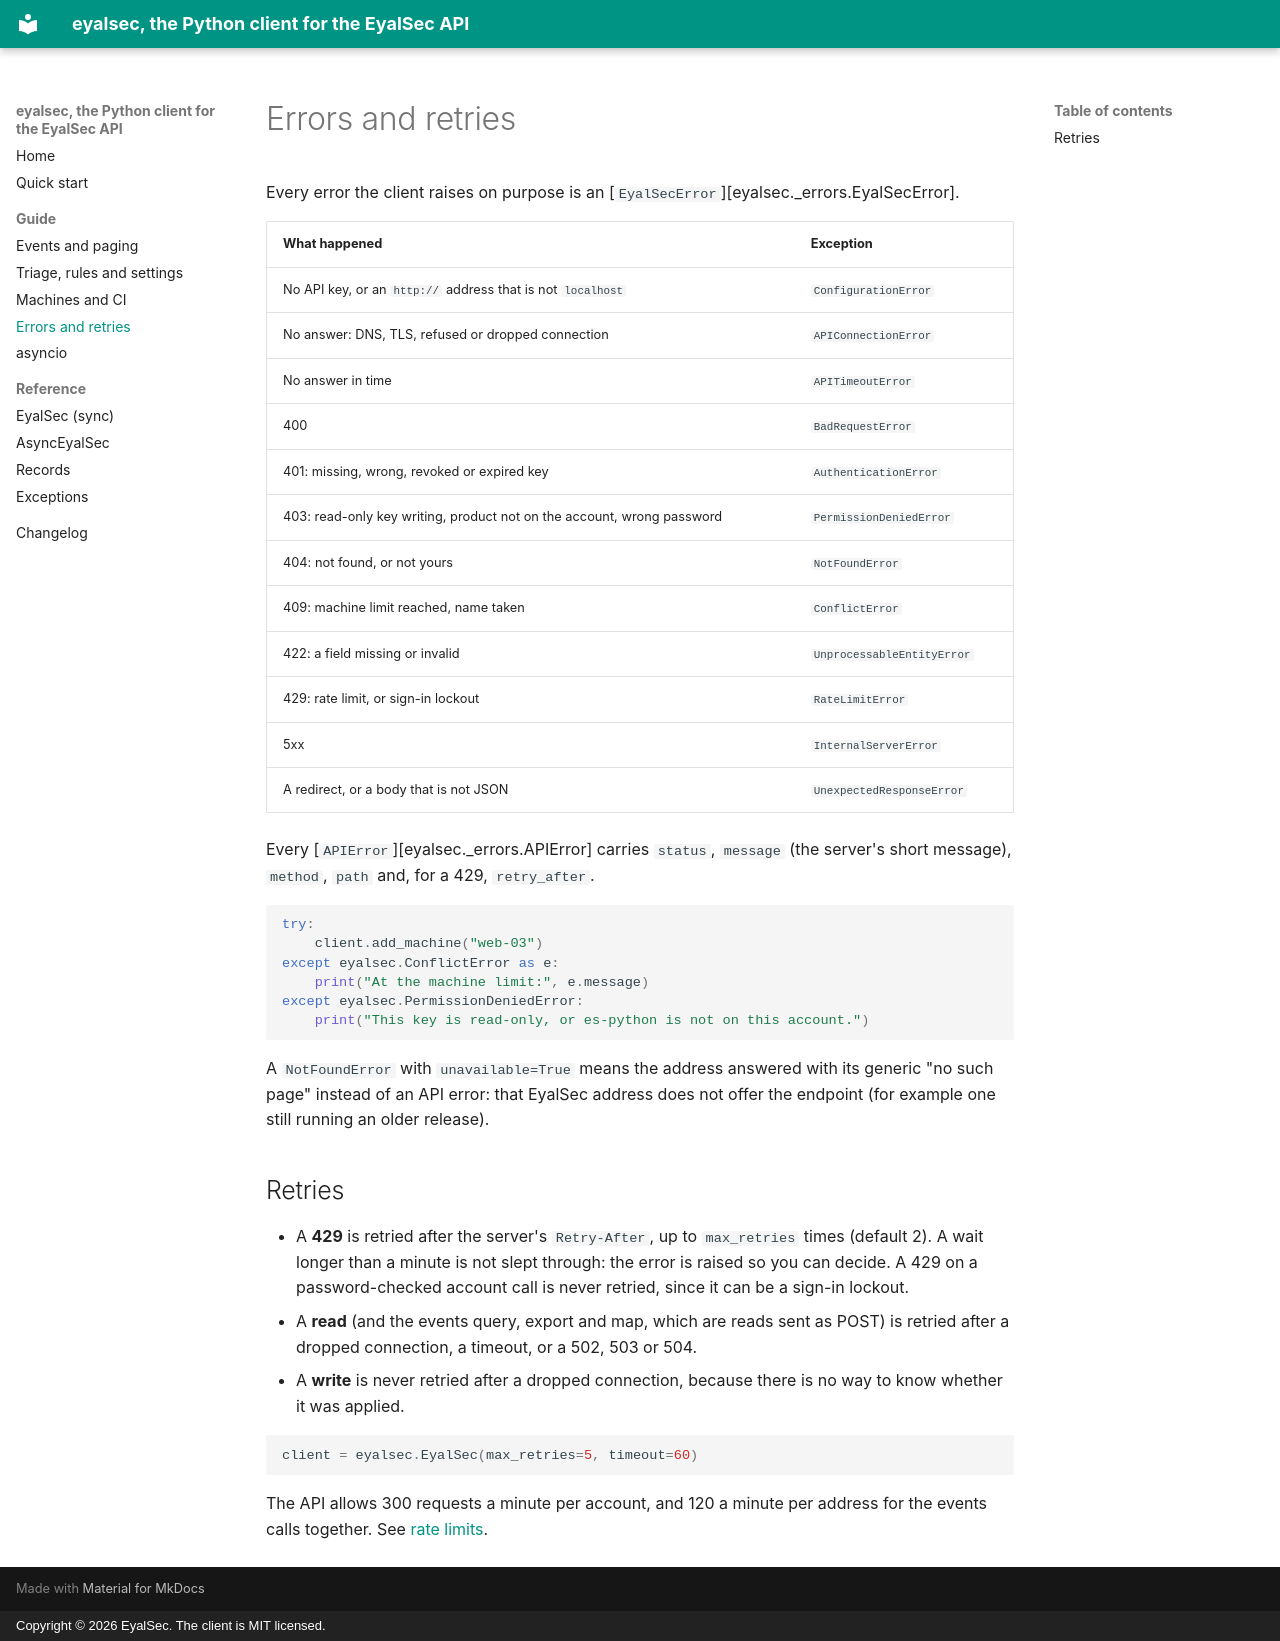

repository: EyalSec/eyalsec-python · page: errors/index.html · generator: mkdocs · copyright: Copyright © 2026 EyalSec. The client is MIT licensed.

# Errors and retries

Every error the client raises on purpose is an [`EyalSecError`][eyalsec._errors.EyalSecError].

| What happened | Exception |
|---|---|
| No API key, or an `http://` address that is not `localhost` | `ConfigurationError` |
| No answer: DNS, TLS, refused or dropped connection | `APIConnectionError` |
| No answer in time | `APITimeoutError` |
| 400 | `BadRequestError` |
| 401: missing, wrong, revoked or expired key | `AuthenticationError` |
| 403: read-only key writing, product not on the account, wrong password | `PermissionDeniedError` |
| 404: not found, or not yours | `NotFoundError` |
| 409: machine limit reached, name taken | `ConflictError` |
| 422: a field missing or invalid | `UnprocessableEntityError` |
| 429: rate limit, or sign-in lockout | `RateLimitError` |
| 5xx | `InternalServerError` |
| A redirect, or a body that is not JSON | `UnexpectedResponseError` |

Every [`APIError`][eyalsec._errors.APIError] carries `status`, `message` (the server's short message), `method`, `path` and, for a 429, `retry_after`.

```python
try:
    client.add_machine("web-03")
except eyalsec.ConflictError as e:
    print("At the machine limit:", e.message)
except eyalsec.PermissionDeniedError:
    print("This key is read-only, or es-python is not on this account.")
```

A `NotFoundError` with `unavailable=True` means the address answered with its generic "no such page" instead of an API error: that EyalSec address does not offer the endpoint (for example one still running an older release).

## Retries

- A **429** is retried after the server's `Retry-After`, up to `max_retries` times (default 2). A wait longer than a minute is not slept through: the error is raised so you can decide. A 429 on a password-checked account call is never retried, since it can be a sign-in lockout.
- A **read** (and the events query, export and map, which are reads sent as POST) is retried after a dropped connection, a timeout, or a 502, 503 or 504.
- A **write** is never retried after a dropped connection, because there is no way to know whether it was applied.

```python
client = eyalsec.EyalSec(max_retries=5, timeout=60)
```

The API allows 300 requests a minute per account, and 120 a minute per address for the events calls together. See [rate limits](https://eyalsec.com/docs/api#rate-limits).
